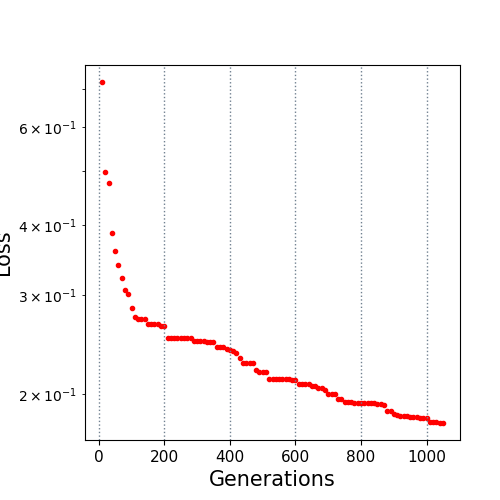

The table this chart was drawn from, first rows:
10.0, 0.721383
20.0, 0.4992
30.0, 0.4761
40.0, 0.3874
50.0, 0.36
60.0, 0.3395
70.0, 0.3224
80.0, 0.3072
90.0, 0.3013
100.0, 0.2849
110.0, 0.275
120.0, 0.2724
130.0, 0.2717
140.0, 0.2717
150.0, 0.2668
160.0, 0.2668
170.0, 0.2668
180.0, 0.2668
190.0, 0.2642
200.0, 0.2642
210.0, 0.2517
220.0, 0.2517
230.0, 0.2517
240.0, 0.2517
250.0, 0.2517
260.0, 0.2517
270.0, 0.2517
280.0, 0.2517
290.0, 0.2483
300.0, 0.2483
310.0, 0.2483
320.0, 0.2483
330.0, 0.2475
340.0, 0.2475
350.0, 0.2475
360.0, 0.2429
370.0, 0.2429
380.0, 0.2429
390.0, 0.2405
400.0, 0.24
410.0, 0.2391
420.0, 0.2371
430.0, 0.2322
440.0, 0.227
450.0, 0.227
460.0, 0.227
470.0, 0.227
480.0, 0.2211
490.0, 0.2192
500.0, 0.2192
510.0, 0.2192
520.0, 0.2128
530.0, 0.2128
540.0, 0.2128
550.0, 0.2128
560.0, 0.2128
570.0, 0.2128
580.0, 0.2128
590.0, 0.2115
600.0, 0.2115
610.0, 0.2079
... 44 more rows
